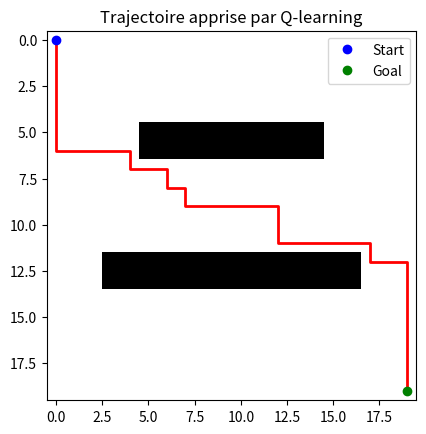

The script that saved this image:

import numpy as np              
import matplotlib.pyplot as plt 
import random                  

class GridEnvironment:
    def __init__(self, grid, start, goal, noise=0.0):
        self.grid = grid              # Carte 2D : 0 = libre, 1 = obstacle
        self.start = start            # Position départ
        self.goal = goal              # Position goal
        self.noise = noise            # Niveau de stochasticité
        self.state = start            # État actuel du véhicule
        self.height, self.width = grid.shape  # Dimensions de la grille
        # Actions possibles : droite, gauche, bas, haut
        self.actions = [(0,1), (0,-1), (1,0), (-1,0)]

    def reset(self):
        self.state = self.start       # Remise à zéro
        return self.state

    def step(self, action):
        # Si bruit aléatoire → changer action
        if random.random() < self.noise:
            action = random.randint(0,3)

        move = self.actions[action]    # Déplacement selon action

        # Nouvelle position
        new_y = self.state[0] + move[0]
        new_x = self.state[1] + move[1]

        # Limites de la grille
        if new_y < 0 or new_y >= self.height or new_x < 0 or new_x >= self.width:
            new_y, new_x = self.state

        # Obstacles
        if self.grid[new_y, new_x] == 1:
            new_y, new_x = self.state

        self.state = (new_y, new_x)

        # Récompense : +100 si goal, -1 sinon
        if self.state == self.goal:
            return self.state, 100, True
        else:
            return self.state, -1, False


# CLASSE AGENT Q-LEARNING
class QLearningAgent:
    def __init__(self, height, width, n_actions, alpha=0.1, gamma=0.95, epsilon=0.1):
        self.alpha = alpha        # Taux apprentissage
        self.gamma = gamma        # Facteur de réduction
        self.epsilon = epsilon    # Taux exploration : probabilité de choisir une action aléatoire
        self.Q = np.zeros((height, width, n_actions))  # Initialisation de la table Q à zéro : dimensions = (hauteur, largeur, nombre d'actions)
# Choix de l'action à effectuer depuis l'état actuel
    def choose_action(self, state): # On récupère les coordonnées de l'état actuel
        y, x = state
        # Exploration aléatoire : choisir une action au hasard avec probabilité epsilon
        if random.random() < self.epsilon:
            return random.randint(0,3) # Choix d'une action aléatoire (0 à 3)
        # Exploitation : meilleure action
        else:
            return np.argmax(self.Q[y, x]) # Renvoie l'indice de l'action avec la plus grande valeur Q
# Mise à jour de la table Q après avoir pris une action et reçu une récompense
    def update(self, state, action, reward, next_state):
        y, x = state # Coordonnées de l'état actuel
        ny, nx = next_state  # Coordonnées de l'état suivant
        best_next = np.max(self.Q[ny, nx])  # Meilleure valeur future
        # Formule Q-learning :  Valeur Q actuelle multiplié par le taux d'apprentissage, plus la valeur actualisée de l'état suivant ,moins la valeur Q actuelle
        self.Q[y, x, action] = self.Q[y, x, action] + self.alpha * (reward + self.gamma * best_next - self.Q[y, x, action])


#  ENTRAÎNEMENT 


def train(env, agent, episodes=500):
    # Boucle principale sur tous les épisodes d'entraînement
    for ep in range(episodes):
        state = env.reset() # Réinitialise l'environnement au début de l'épisode
        done = False # Indique si l'épisode est terminé (objectif atteint)
        steps = 0  # Compteur de pas
        # Boucle pour chaque étape de l'épisode
        while not done and steps < 500:
            action = agent.choose_action(state) # Choisir une action
            next_state, reward, done = env.step(action) # Exécuter l'action et recevoir le nouvel état, la récompense et le done
            agent.update(state, action, reward, next_state) # Mettre à jour la table Q avec la formule du Q-learning
            state = next_state # Passer à l'état suivant pour la prochaine étape
            steps += 1 # Incrémenter le compteur de pas


#  VISUALISATION DE LA TRAJECTOIRE


def visualize_policy(env, agent, start, goal):
    state = env.reset()# On réinitialise l'environnement et on place le véhicule au départ
    done = False
    trajectory = [state]   # Liste qui va stocker toutes les positions traversées par le véhicule
    while not done and len(trajectory) < 500: # On continue tant que le goal n'est pas atteint et que la trajectoire ne dépasse pas 500 pas
        y, x = state # On récupère les coordonnées actuelles du véhicule
        action = np.argmax(agent.Q[y, x])  # Meilleure action connue dans la table Q pour cet état
        next_state, reward, done = env.step(action)  # On applique l'action et on récupère le nouvel état, la récompense et si on a atteint l'objectif
        trajectory.append(next_state)  # On ajoute la nouvelle position à la trajectoire
        state = next_state # On met à jour l'état courant pour l'itération suivante

    # Affichage
    plt.figure("Q-learning 2D")
    plt.imshow(env.grid, cmap='binary')  # Carte
    ys = [p[0] for p in trajectory]
    xs = [p[1] for p in trajectory]
    plt.plot(xs, ys, 'r-', linewidth=2)    # Trajectoire en rouge
    plt.plot(start[1], start[0], 'bo', label="Start")  # Départ bleu
    plt.plot(goal[1], goal[0], 'go', label="Goal")    # Goal vert
    plt.legend()
    plt.title("Trajectoire apprise par Q-learning")
    plt.show()


#  PROGRAMME PRINCIPAL

if __name__ == "__main__":

    # Petite grille pour test
    grid = np.zeros((20,20))    # 0 = libre, 1 = obstacle
    # Ajout d'obstacles pour tester
    grid[5:7, 5:15] = 1
    grid[12:14, 3:17] = 1

    start = (0,0)   # Départ (y,x)
    goal = (19,19)  # Goal (y,x)

    env = GridEnvironment(grid, start, goal, noise=0.0)
    agent = QLearningAgent(height=grid.shape[0], width=grid.shape[1], n_actions=4,
                           alpha=0.1, gamma=0.95, epsilon=0.1)

    train(env, agent, episodes=1000)       # Entraînement
    visualize_policy(env, agent, start, goal)  # Affichage
